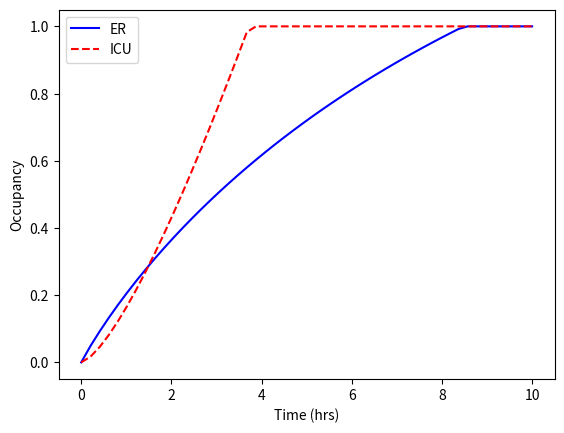

Python code for this plot:
#http://apmonitor.com/che263/index.php/Main/PythonDynamicSim
import numpy as np
#%matplotlib inline
import matplotlib.pyplot as plt
from scipy.integrate import odeint

#def tank(h,t, c1, c2, bed, nurse, doc, equip):
def tank(h,t):
   # constants
   #c1 = 0.13
   #c2 = 0.009
   c1 = 30
   c2 = 5
   beds_er = 30
   beds_icu = 10
   nurses = 2
   doctors = 1
   equipment = 2 # medical equipment
   Ac = beds_er * (nurses + doctors + equipment)  # m^2 (number of beds) Hospital occupancy
   Ai = beds_icu * (nurses + doctors + equipment)
   # inflow
   qin = 40   # m^3/hr # number of people coming into the ER
   #qin = 50
   # outflow
   qout1 = c1 * h[0]**0.5 # rate of people leaving ER
   qout2 = c2 * h[1]**0.5 # rate of people laving ICU
   # differential equations
   dhdt1 = (qin   - qout1) / Ac
   dhdt2 = (qout1 - qout2) / Ai
   # overflow conditions
   if h[0]>=1 and dhdt1>=0:
       dhdt1 = 0
   if h[1]>=1 and dhdt2>=0:
       dhdt2 = 0
   dhdt = [dhdt1,dhdt2]
   return dhdt

# integrate the equations
t = np.linspace(0,10) # times to report solution
h0 = [0,0]            #initial conditions for height
#c = (3, 2)   #constants
#factors = (beds, nurses, docs, equipment)
y = odeint(tank,h0,t) # integrate
#y = odeint(tank,h0,t,c, factors) # integrate


# plot results
plt.figure(1)
plt.plot(t,y[:,0],'b-')
plt.plot(t,y[:,1],'r--')
plt.xlabel('Time (hrs)')
plt.ylabel('Occupancy')
plt.legend(['ER','ICU'])
plt.show()